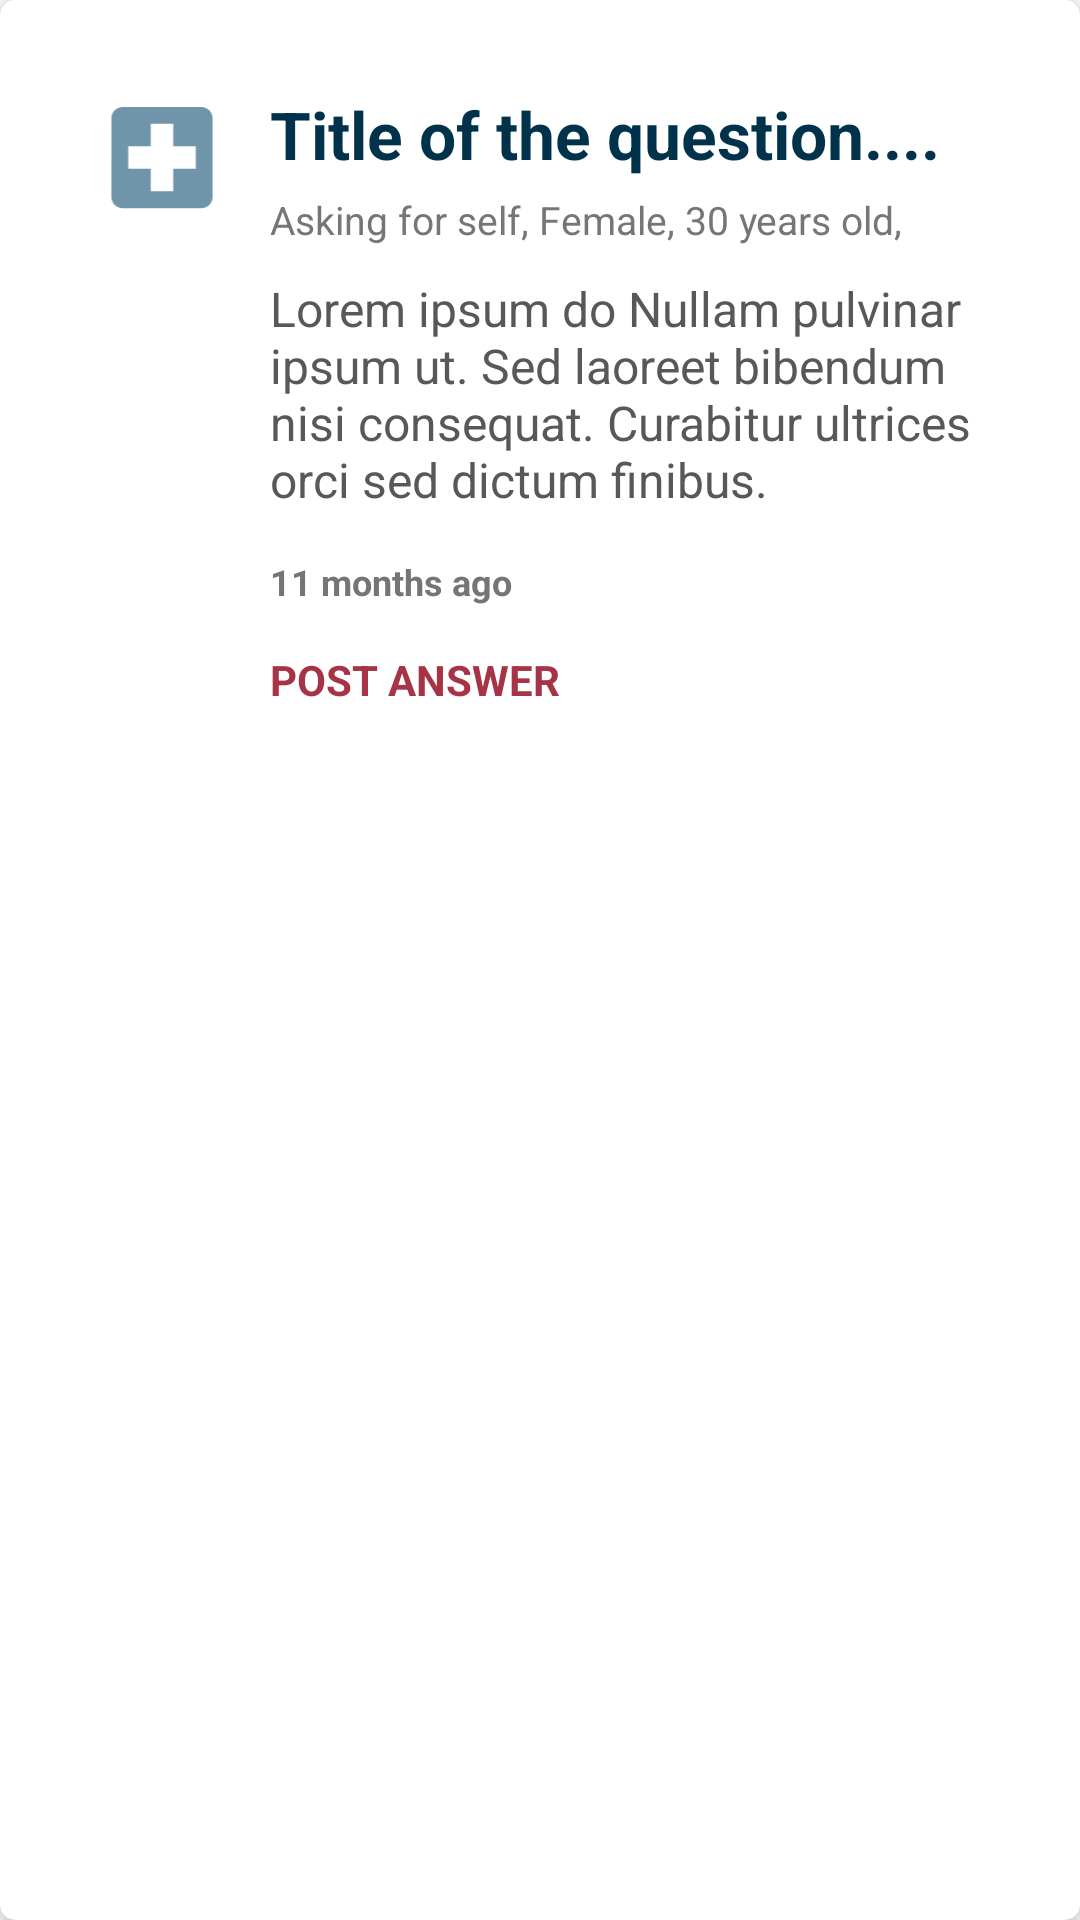

Reconstruct the res/layout file that produces this screen, plus the resources it refers to.
<!-- AndroidManifest.xml: application theme Theme.Marham -->
<!-- res/layout/question_recyclerview_layout.xml -->
<?xml version="1.0" encoding="utf-8"?>
<androidx.cardview.widget.CardView xmlns:android="http://schemas.android.com/apk/res/android"
    android:layout_width="match_parent"
    xmlns:app="http://schemas.android.com/apk/res-auto"
    android:layout_marginLeft="10dp"
    android:layout_marginRight="10dp"
    android:layout_marginTop="10dp"
    android:background="?colorOnPrimary"
    app:cardCornerRadius="5dp"
    android:outlineSpotShadowColor="#131313"
    app:cardElevation="5dp"
    android:layout_height="wrap_content">

    <LinearLayout

        android:layout_width="match_parent"
        android:layout_height="wrap_content"
        android:background="?colorOnPrimary"
        android:orientation="horizontal"
        android:layout_marginTop="30dp"
        android:weightSum="10">

        <View
            android:layout_width="0dp"
            android:layout_weight="0.5"
            android:layout_height="0dp" />
        <ImageView
            android:id="@+id/image"
            android:layout_width="0dp"
            android:layout_weight="2"
            android:src ="@drawable/disease_icon"
            android:layout_height="45dp"
            app:tint="#7094AA" />

        <LinearLayout
            android:layout_width="0dp"
            android:layout_weight="7"
            android:layout_height="wrap_content"
            android:background="?colorOnPrimary"
            android:orientation="vertical">


            <TextView
                android:id="@+id/title"
                android:layout_width="wrap_content"
                android:layout_height="wrap_content"
                android:text="Title of the question...."
                android:layout_marginBottom="5dp"
                android:textStyle="bold"
                android:textSize="22dp"
                android:textColor="#01324B"
                />

            <TextView
                android:id="@+id/subheading"
                android:layout_width="wrap_content"
                android:layout_height="wrap_content"
                android:text="Asking for self, Female, 30 years old, Lahore"
                android:layout_marginBottom="10dp"
                android:textStyle="normal"
                android:maxLines="1"
                android:textSize="13dp"
                android:textColor="#767676"
                />

            <TextView
                android:id="@+id/query"
                android:layout_width="wrap_content"
                android:layout_height="wrap_content"
                android:text="Lorem ipsum do Nullam pulvinar ipsum ut. Sed laoreet bibendum nisi consequat. Curabitur ultrices orci sed dictum finibus."
                android:layout_marginBottom="15dp"
                android:textStyle="normal"
                android:maxLines="6"
                android:textSize="16dp"
                android:textColor="#585858"
                />

            <TextView
                android:id="@+id/time"
                android:layout_width="wrap_content"
                android:layout_height="wrap_content"
                android:text="11 months ago"
                android:layout_marginBottom="15dp"
                android:textStyle="bold"
                android:maxLines="1"
                android:textSize="12dp"
                android:textColor="#757575"
                />


            <TextView
                android:layout_width="wrap_content"
                android:layout_height="wrap_content"
                android:text="POST ANSWER"
                android:layout_marginBottom="15dp"
                android:textStyle="bold"
                android:maxLines="1"
                android:textSize="14dp"
                android:textColor="#A63446"
                />



        </LinearLayout>

        <View
            android:layout_width="0dp"
            android:layout_weight="0.5"
            android:layout_height="0dp" />

    </LinearLayout>


</androidx.cardview.widget.CardView>
<!-- resources referenced by this layout -->
<resources>
  <!-- drawable disease_icon (drawable) -->
  <vector android:height="24dp" android:tint="#4F7E98"
      android:viewportHeight="24" android:viewportWidth="24"
      android:width="24dp" xmlns:android="http://schemas.android.com/apk/res/android">
      <path android:fillColor="@android:color/white" android:pathData="M19,3L5,3c-1.1,0 -1.99,0.9 -1.99,2L3,19c0,1.1 0.9,2 2,2h14c1.1,0 2,-0.9 2,-2L21,5c0,-1.1 -0.9,-2 -2,-2zM18,14h-4v4h-4v-4L6,14v-4h4L10,6h4v4h4v4z"/>
  </vector>
  <style name="Theme.Marham" parent="Theme.MaterialComponents.DayNight">
          
          <item name="colorPrimary">@color/white</item>
          <item name="colorPrimaryVariant">@color/blue_color</item>
          <item name="colorOnPrimary">@color/white</item>
          
          <item name="colorSecondary">#8D8D8D</item>
          <item name="colorSecondaryVariant">@color/teal_700</item>
          <item name="colorOnSecondary">@color/black</item>
          
          <item name="android:statusBarColor" tools:targetApi="l">?attr/colorPrimaryVariant</item>
          
      </style>
  <color name="white">#FFFFFFFF</color>
  <color name="blue_color">#014E78</color>
  <color name="teal_700">#FF018786</color>
  <color name="black">#FF000000</color>
</resources>
